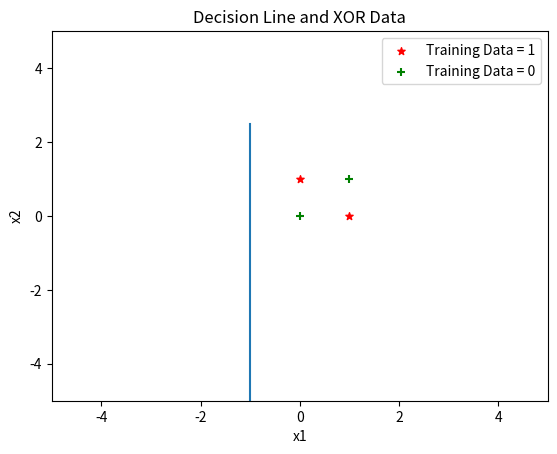

Recreate this plot in Python.
import numpy as np
import matplotlib.pyplot as plt
# let w and xor_feature[pos] dot => n = w0x0 + w1x1 + w2x2 
def Dot(w, xor_feature):
    return np.dot(w, xor_feature)
# using Dot result, let it become a value that 0 ~ 1
def Sigmoid(w, xor_feature):
    return ( 1 / (1 + np.exp( (-1) * Dot(w, xor_feature))) )
 
def Gradient_Descent(w, xor_feature, xor_label, lr):
    return w + lr * (xor_label - Sigmoid(w,xor_feature)) * xor_feature

def Cross_Entropy(xor_label, xor_feature, w):
    a = Sigmoid(w,xor_feature)
    return -(xor_label * np.log(a) + (1 - xor_label) * np.log(1 - a) ) 

def Draw(w, xor_feature):
    
    plt.ylim(-5, 5)
    plt.xlim(-5, 5)
    x1 = np.linspace(-1,3) 
    # y is dependent variable
    y1 =  (w[1] * x1 + w[0]) *(-1) /(w[2])
    # show decision line 
    plt.plot(x1,y1) 
    plt.scatter(xor_feature[2:,1], xor_feature[2:,2], label= "Training Data = 1", color= "red", marker= "*", s=30) 
    plt.scatter(xor_feature[0:2,1], xor_feature[0:2,2], label= "Training Data = 0", color= "green", marker= "+", s=30)
    # show XOR data
    plt.xlabel('x1') 
    plt.ylabel('x2') 
    plt.title('Decision Line and XOR Data')  
    plt.legend() 
    plt.show() 

def main():    
    xor_feature = np.array([[1,0,0],
                  [1,1,1],
                  [1,1,0],
                  [1,0,1]])
    xor_label = np.array([0,0,1,1])
    w = np.array([0.0, 0.0, 0.0])    
    lr = 0.5
    Epoch = 50000
    print("Max Epoch is", Epoch-1)
    min_loss = 1.0
    is_maxE = True
    for i in range(Epoch):
        loss = 0.0
        for pos in range(4):
            loss += Cross_Entropy(xor_label[pos], xor_feature[pos], w)
            w = Gradient_Descent(w, xor_feature[pos], xor_label[pos], lr)
       
        min_loss = min((loss/4),min_loss)
        if ( loss / 4 )  <= 0.001 :
            print("Epoch = ", i )
            print("loss = ",loss/4,"less than 0.001")
            is_maxE = False
            break 

    if is_maxE == True :
        print("Epoch = ", i )
        print("no less than 0.001")
    Draw(w, xor_feature)

main()

